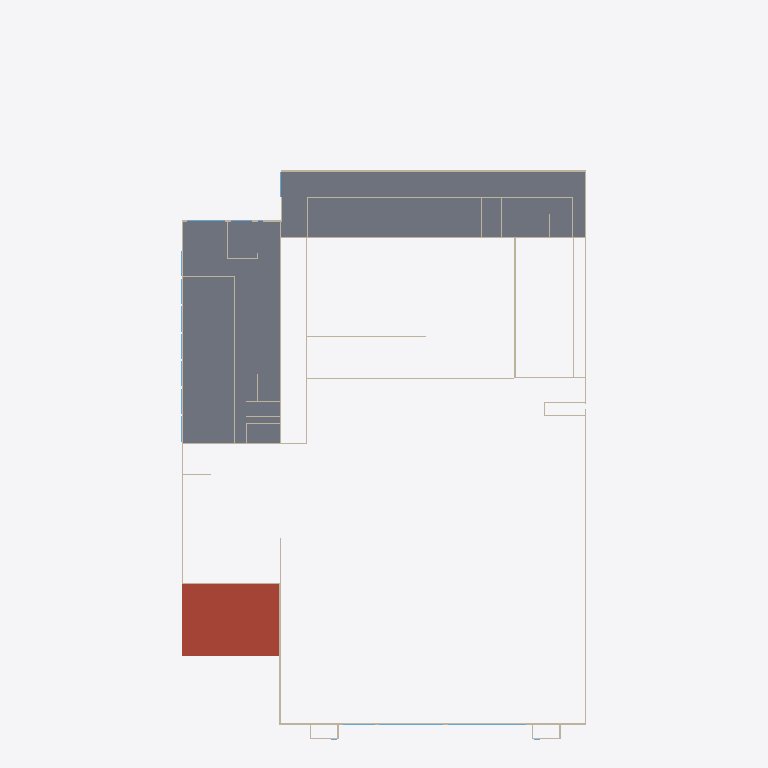
Plan cut of the same IFC building model at storey 'OG1' (level 4.78 m, cut at 6.18 m), seen from above with north up, elements coloured by IFC class (only those large enough to see are counted): 40 walls (beige), 4 windows (light blue), 1 slab (grey), 1 roof (red-brown). Cut surfaces are drawn darker.
Extent 88.1 m × 154.6 m × 14.2 m (x, y, z). Storeys (2): EG at 0.20 m; OG1 at 4.78 m. Elements (1327): 1107 IfcEnergyConversionDevice, 135 IfcWall, 62 IfcWindow, 9 IfcDoor, 9 IfcRoof, 5 IfcSlab.

HEADER;
FILE_DESCRIPTION((''),'2;1');
FILE_NAME('','2026-10-01T16:28:15',(''),(''),'Processor version 6.0.0.0','Xbim.IO.MemoryModel','');
FILE_SCHEMA(('IFC2X3'));
ENDSEC;
DATA;
#1=IFCPROJECT('0mUrWtlX5EnglWFS3mQgVk',#2,'Hottgenroth Model',$,$,$,$,(#27,#30),#7);
#66605=IFCSITE('2I2joUgIH1ewNh5VjK07Z_',#2,'Geisingen',$,$,#66606,#66611,$,.ELEMENT.,$,$,$,$,$);
#66963=IFCBUILDING('1UQfy1yqOTVetElccFTmKh',#2,'Gebäude',$,'TModelBuilding',#67060,#67065,$,.ELEMENT.,$,$,$);
#68243=IFCBUILDINGSTOREY('1UQfy1zaQQU9$gbeMVUUS3',#2,'OG1',$,'TModelFloor',$,$,$,.ELEMENT.,4.78);
#71392=IFCBUILDINGSTOREY('1UQfy1_qQ6TvUGKPCd88Fn',#2,'EG',$,'TModelFloor',$,$,$,.ELEMENT.,0.2);
#4092=IFCSLAB('1UQfy104UTU8FKH1UJOSy2',#2,'Boden OG1',$,'TModelBuildingElementStorey',#4153,#4158,$,$);
#1480=IFCROOF('1UQfy104V4UvFxyiO13Y0E',#2,'Dach 001',$,'TModelBuildingElementRoof',#1547,#1552,$,.FLAT_ROOF.);
#26387=IFCWALL('1UQfy104TpTQ$PIVeUXiac',#2,'AW 015',$,'TModelBuildingElementWall',#26449,#26454,$);
#27455=IFCWALL('1UQfy104TiS9fNuH69JbIQ',#2,'AW 006',$,'TModelBuildingElementWall',#27517,#27522,$);
#13616=IFCWALL('1UQfy104SXVRYEbCAZKn0p',#2,'AW 021',$,'TModelBuildingElementWall',#13678,#13683,$);
#21770=IFCWALL('1UQfy104SOVQivw0_OvkTl',#2,'IW 097',$,'TModelBuildingElementWall',#21835,#21840,$);
#25956=IFCWALL('1UQfy104VJSfGLm6zHt_OF',#2,'AW 010',$,'TModelBuildingElementWall',#26018,#26023,$);
#25186=IFCWALL('1UQfy104TWURZ_jPcoGT4o',#2,'AW 041',$,'TModelBuildingElementWall',#25248,#25253,$);
#13308=IFCWALL('1UQfy104TfUvmW_k5KdlsX',#2,'IW 014',$,'TModelBuildingElementWall',#13371,#13376,$);
#33955=IFCWALL('1UQfy104TXV9hlf5hs7l4t',#2,'IW 107',$,'TModelBuildingElementWall',#34020,#34025,$);
#13013=IFCWALL('1UQfy104UySxynP5nEsymH',#2,'AW 055',$,'TModelBuildingElementWall',#13077,#13082,$);
#13148=IFCWALL('1UQfy104TDTuXHA5fOFepW',#2,'AW 054',$,'TModelBuildingElementWall',#13210,#13215,$);
#13870=IFCWALL('1UQfy104UWVfoT0Chgl6$I',#2,'IW 061',$,'TModelBuildingElementWall',#13935,#13940,$);
#16013=IFCWALL('1UQfy104VDTx4OD59W9tzF',#2,'AW 019',$,'TModelBuildingElementWall',#16075,#16080,$);
#15263=IFCWALL('1UQfy104VDTvAMwlAlHibZ',#2,'AW 001',$,'TModelBuildingElementWall',#15325,#15330,$);
#37827=IFCWALL('1UQfy104VXVeX121TkhJoM',#2,'IW 045',$,'TModelBuildingElementWall',#37892,#37897,$);
#36691=IFCWALL('1UQfy104TbTfw7ssAdGqD4',#2,'AW 004',$,'TModelBuildingElementWall',#36753,#36758,$);
#14436=IFCWALL('1UQfy104U0SfsoolsC3Xur',#2,'IW 017',$,'TModelBuildingElementWall',#14501,#14506,$);
#29474=IFCWALL('1UQfy104USVO3vbw2AFXUO',#2,'IW 046',$,'TModelBuildingElementWall',#29539,#29544,$);
#20323=IFCWALL('1UQfy104VFTA5CCTLsOlUC',#2,'AW 020',$,'TModelBuildingElementWall',#20385,#20390,$);
#42890=IFCWINDOW('1UQfy104TPVO0nw8Jqt7Nb',#2,'F 029',$,'TModelBuildingElementWindow',#42952,#42957,$,5.0,17.0);
#14746=IFCWALL('1UQfy104UMS81xHQ2ID5Gy',#2,'AW 017',$,'TModelBuildingElementWall',#14808,#14813,$);
#15878=IFCWALL('1UQfy104VLUhw4WlU77Xqi',#2,'AW 022',$,'TModelBuildingElementWall',#15942,#15947,$);
#16842=IFCWALL('1UQfy104SfTRRcolVqwWOT',#2,'AW 013',$,'TModelBuildingElementWall',#16906,#16911,$);
#16267=IFCWALL('1UQfy104VoUebKxIDvKak5',#2,'AW 014',$,'TModelBuildingElementWall',#16329,#16334,$);
#51725=IFCWINDOW('1UQfy10KVjT8_wKF_RUXuL',#2,'F 028',$,'TModelBuildingElementWindow',#51787,#51792,$,5.0,14.0);
#32395=IFCWALL('1UQfy104TtUBzMfD6x1x9i',#2,'AW 005',$,'TModelBuildingElementWall',#32457,#32462,$);
#17731=IFCWALL('1UQfy104VOVvk8vXSFJ3Ys',#2,'IW 042',$,'TModelBuildingElementWall',#17796,#17801,$);
#38227=IFCWALL('1UQfy104VUVhCsAiYuzXox',#2,'IW 043',$,'TModelBuildingElementWall',#38292,#38297,$);
#39293=IFCWALL('1UQfy104SUS9g57fnkBn0E',#2,'IW 060',$,'TModelBuildingElementWall',#39358,#39363,$);
#19273=IFCWALL('1UQfy104TfSe2OyYpCZxV_',#2,'AW 037',$,'TModelBuildingElementWall',#19335,#19340,$);
#34439=IFCWALL('1UQfy104T$VB5RKdlhIGDK',#2,'IW 038',$,'TModelBuildingElementWall',#34504,#34509,$);
#34948=IFCWALL('1UQfy104UHUu_F2zuhvUv7',#2,'IW 056',$,'TModelBuildingElementWall',#35013,#35018,$);
#27334=IFCWALL('1UQfy104VHU8TGntH7da7s',#2,'IW 096',$,'TModelBuildingElementWall',#27399,#27404,$);
#34318=IFCWALL('1UQfy104UJTuusUlB1AOIo',#2,'IW 054',$,'TModelBuildingElementWall',#34383,#34388,$);
#14194=IFCWALL('1UQfy104TZVfZnImT5Hp9o',#2,'IW 105',$,'TModelBuildingElementWall',#14259,#14264,$);
#16721=IFCWALL('1UQfy104S7SA_QSBzp5L8v',#2,'IW 098',$,'TModelBuildingElementWall',#16786,#16791,$);
#17922=IFCWALL('1UQfy104TMUBB4sj53J7wo',#2,'IW 104',$,'TModelBuildingElementWall',#17987,#17992,$);
#41483=IFCWINDOW('1UQfy104TmSQmM6p_F8cJ9',#2,'F 060',$,'TModelBuildingElementWindow',#41545,#41550,$,2.5,8.250000000000002);
#25766=IFCWALL('1UQfy104TGVv2jsL_5OYlU',#2,'IW 095',$,'TModelBuildingElementWall',#25831,#25836,$);
#18981=IFCWALL('1UQfy104VrS92tuUmBXiiL',#2,'AW 024',$,'TModelBuildingElementWall',#19045,#19050,$);
#20626=IFCWALL('1UQfy104TAUOEoHRNlCLat',#2,'IW 072',$,'TModelBuildingElementWall',#20691,#20696,$);
#23413=IFCWALL('1UQfy104UAShXZXxVYuCwU',#2,'IW 074',$,'TModelBuildingElementWall',#23478,#23483,$);
#56215=IFCWINDOW('1UQfy10KSMTQyt9PDkpg4i',#2,'F 027',$,'TModelBuildingElementWindow',#56277,#56282,$,5.0,7.0);
#25053=IFCWALL('1UQfy104U_VhT655jyyO$G',#2,'AW 039',$,'TModelBuildingElementWall',#25115,#25120,$);
#38950=IFCWALL('1UQfy104V6SwE5iC6bZCEh',#2,'AW 043',$,'TModelBuildingElementWall',#39012,#39017,$);
ENDSEC;
